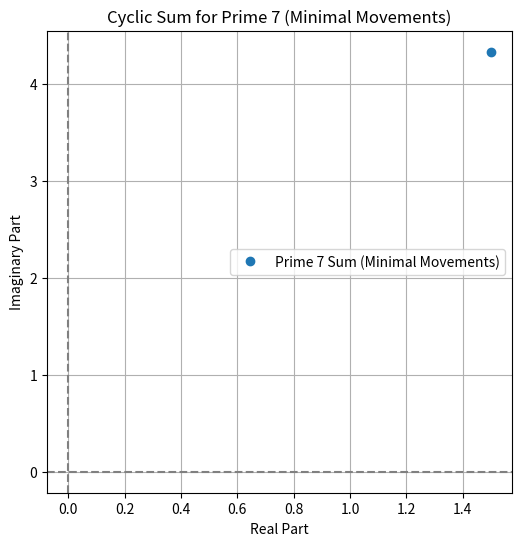
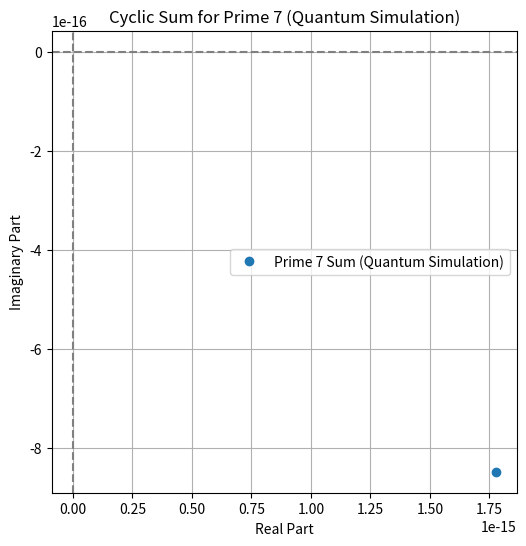
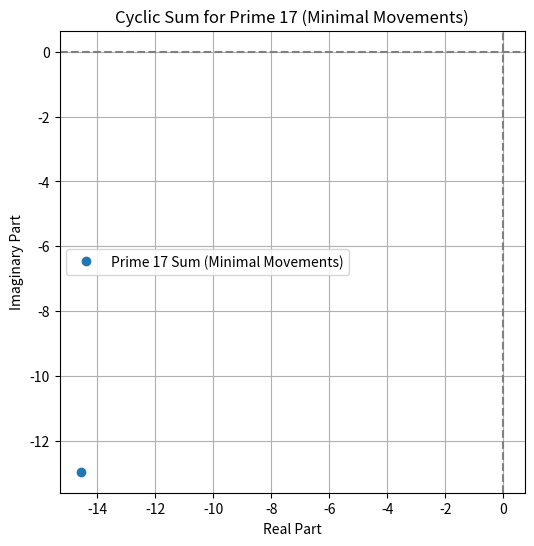
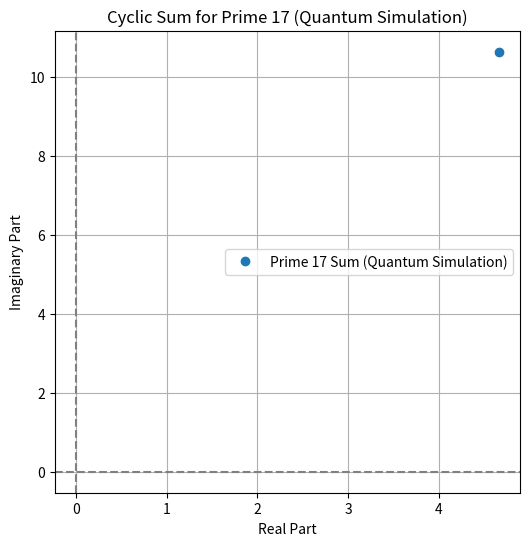
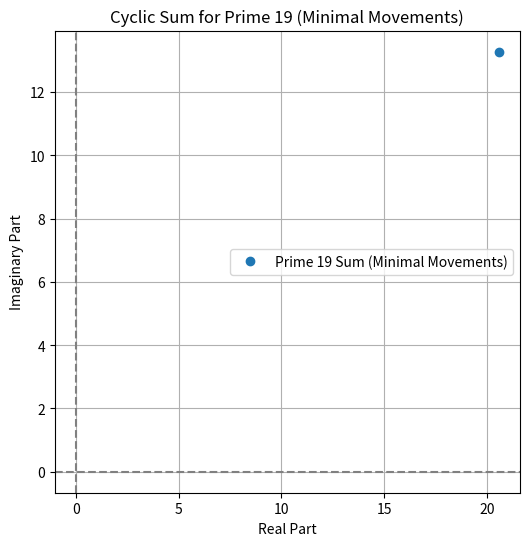
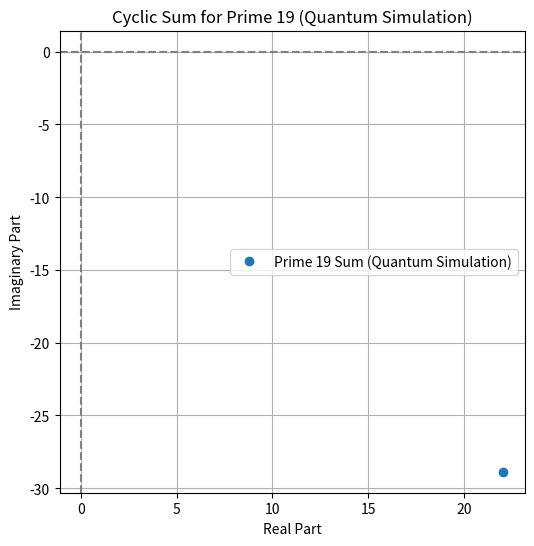
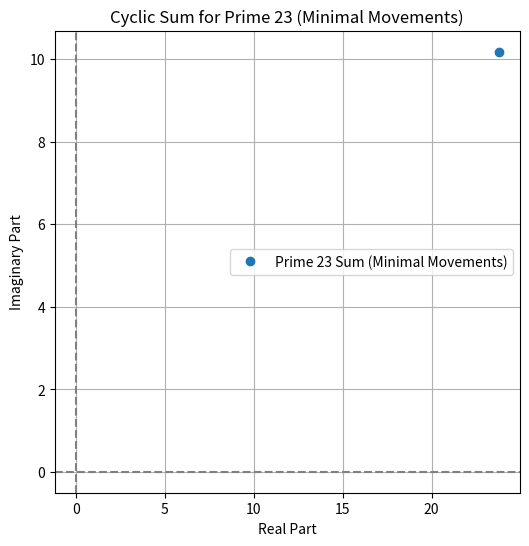
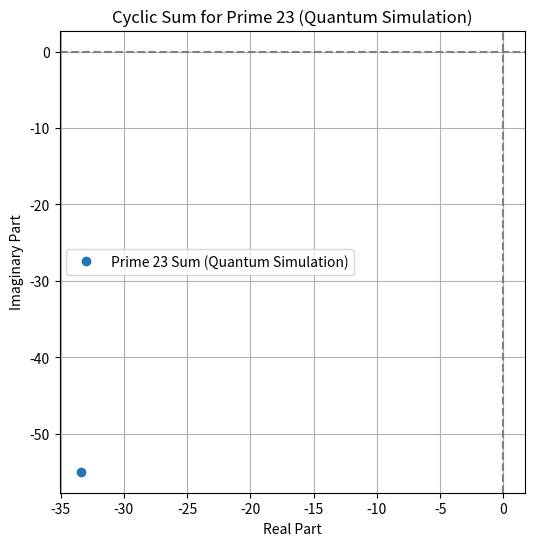
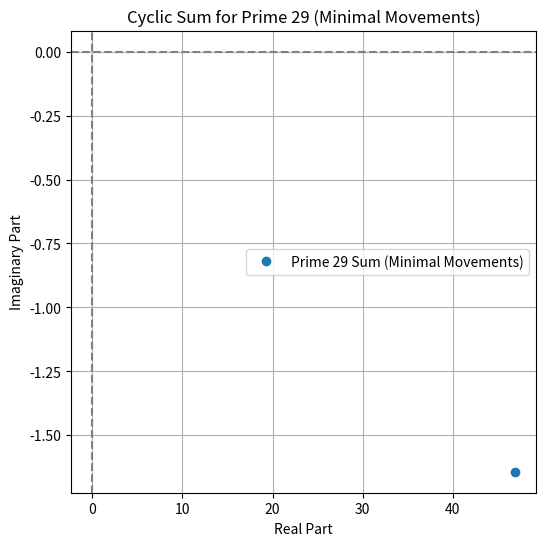
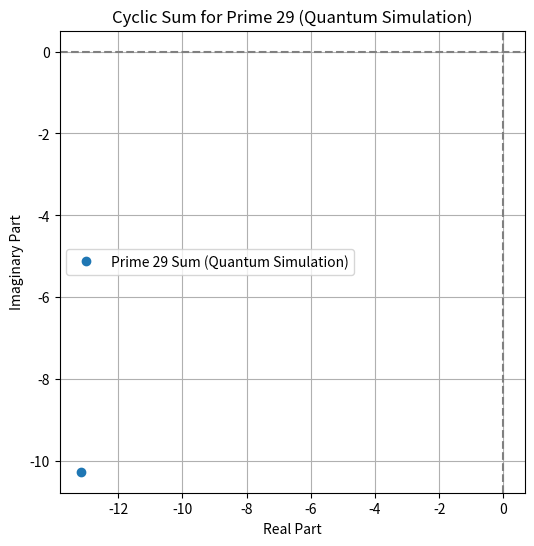
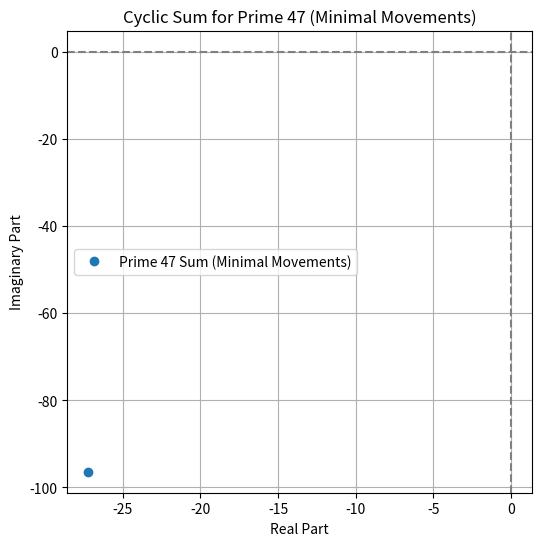
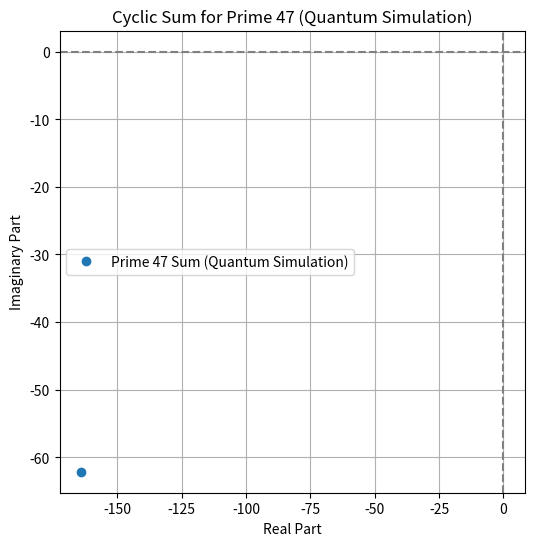
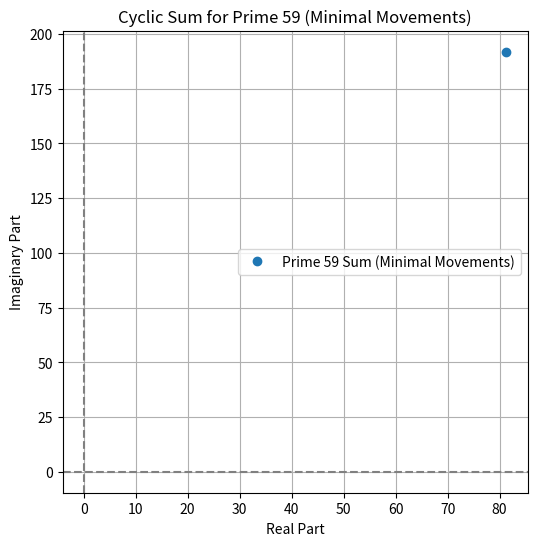
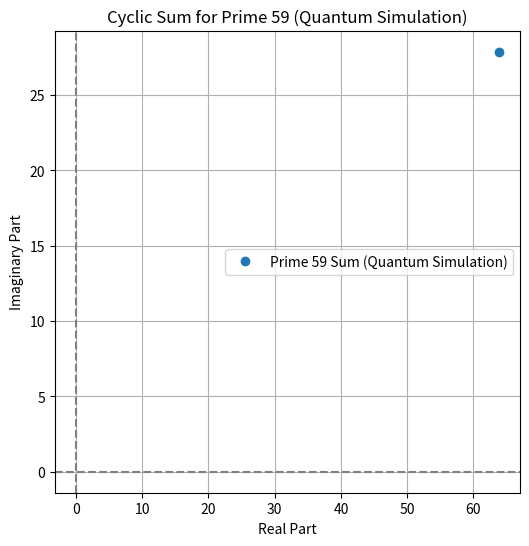
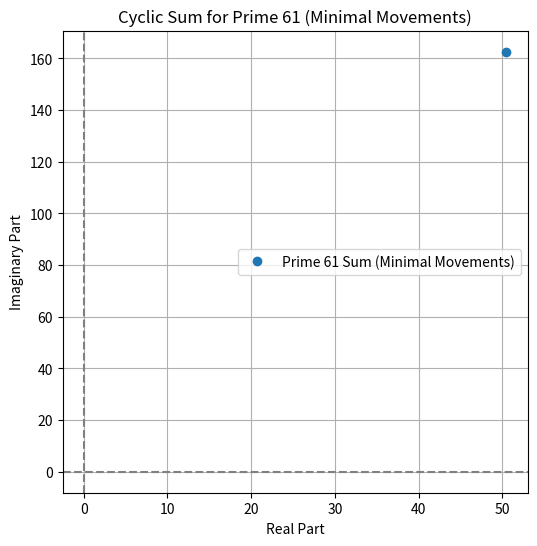
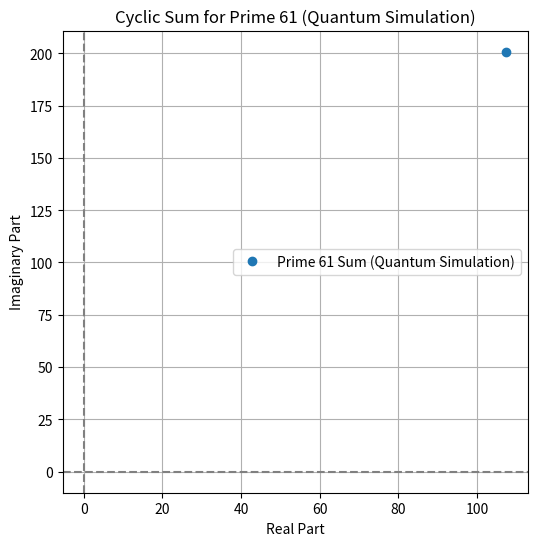

Write the Python code that produced these figures, in order.
import math
import numpy as np
import matplotlib.pyplot as plt

# -----------------------------
# 1. Data Generation Functions
# -----------------------------

# List of known full reptend primes (from OEIS A001913)
full_reptend_primes = [
    7, 17, 19, 23, 29, 47, 59, 61, 97, 109, 113,
    131, 149, 167, 179, 181, 193, 223, 229, 233,
    257, 263, 269, 313, 337, 367, 379, 383, 389,
    419, 433, 461, 487, 491, 499, 503, 509, 541,
    571, 577, 593, 619, 647, 659, 701, 709, 727,
    743, 811, 821, 823, 857, 863, 887, 937, 941,
    953, 971, 977, 983
]

def get_reptend_sequence(p):
    """
    Generate the repeating decimal sequence of 1/p for a full reptend prime p.

    Parameters:
    - p (int): Full reptend prime.

    Returns:
    - str: Repeating decimal sequence of 1/p.
    """
    remainders = []
    digits = []
    remainder = 1
    while True:
        remainder *= 10
        digit = remainder // p
        remainder = remainder % p
        if remainder == 0 or remainder in remainders:
            break
        remainders.append(remainder)
        digits.append(str(digit))
    return ''.join(digits)

def minimal_movement(cyclic_sequence, start_sequence, target_sequence):
    """
    Calculate the minimal movement needed to transition between two sequences.

    Parameters:
    - cyclic_sequence (str): The full repeating decimal sequence.
    - start_sequence (str): The starting sequence.
    - target_sequence (str): The target sequence to reach.

    Returns:
    - int: Minimal movement (positive for clockwise, negative for anticlockwise).
    """
    sequence_length = len(cyclic_sequence)
    start_positions = [i for i in range(sequence_length) if cyclic_sequence.startswith(start_sequence, i)]
    target_positions = [i for i in range(sequence_length) if cyclic_sequence.startswith(target_sequence, i)]
    min_movement = sequence_length  # Initialize with a large value

    for start_pos in start_positions:
        for target_pos in target_positions:
            # Calculate clockwise and anticlockwise movements
            clockwise_movement = (target_pos - start_pos) % sequence_length
            anticlockwise_movement = (start_pos - target_pos) % sequence_length

            if clockwise_movement < anticlockwise_movement:
                movement = clockwise_movement
            elif anticlockwise_movement < clockwise_movement:
                movement = -anticlockwise_movement
            else:
                # Movements are equal; choose direction randomly
                movement = clockwise_movement if np.random.rand() < 0.5 else -anticlockwise_movement

            if abs(movement) < abs(min_movement):
                min_movement = movement

    return min_movement

def generate_minimal_movements(p):
    """
    Generate minimal movements for a given full reptend prime.

    Parameters:
    - p (int): Full reptend prime.

    Returns:
    - list of int: Minimal movements.
    - int: Superposition movement value.
    - float: Proportion of superposition movements.
    """
    cyclic_sequence = get_reptend_sequence(p)
    sequence_length = len(cyclic_sequence)
    group_length = len(str(p))

    # Generate target sequences
    cyclic_groups = []
    for i in range(sequence_length):
        group = cyclic_sequence[i:i+group_length]
        if len(group) < group_length:
            group += cyclic_sequence[:group_length - len(group)]
        cyclic_groups.append(group)
    # Remove duplicates and ensure we have p - 1 groups
    target_sequences = sorted(set(cyclic_groups))[:p - 1]

    minimal_movements = []
    superposition_movement = sequence_length // 2
    superposition_count = 0

    start_sequence = cyclic_sequence[:group_length]

    for target_sequence in target_sequences:
        movement = minimal_movement(cyclic_sequence, start_sequence, target_sequence)
        minimal_movements.append(movement)
        if abs(movement) == superposition_movement:
            superposition_count += 1

    total_movements = len(minimal_movements)
    superposition_proportion = superposition_count / total_movements if total_movements > 0 else 0

    return minimal_movements, superposition_movement, superposition_proportion

# -----------------------------
# 2. Simulate Quantum Angular Momentum States
# -----------------------------

def simulate_quantum_angular_momentum(num_samples, max_magnitude):
    """
    Simulate quantum angular momentum states using actual probability distributions.

    Parameters:
    - num_samples (int): Number of samples to generate.
    - max_magnitude (float): Maximum angular momentum magnitude to simulate.

    Returns:
    - np.ndarray: Array of simulated angular momentum movements.
    """
    # Quantum numbers from l = 0 to l_max
    l_max = int(max_magnitude)
    quantum_numbers = np.arange(0, l_max + 1)

    # Calculate angular momentum magnitudes L = sqrt(l(l+1))
    L_values = np.sqrt(quantum_numbers * (quantum_numbers + 1))

    # Use normalized probability distribution for l
    # Degeneracy d = 2l + 1
    degeneracy = 2 * quantum_numbers + 1
    probabilities = degeneracy / np.sum(degeneracy)

    # Sample angular momentum magnitudes
    samples = np.random.choice(L_values, size=num_samples, p=probabilities)
    # Assign random signs to simulate directionality
    signs = np.random.choice([-1, 1], size=num_samples)
    movements = samples * signs
    return movements

# -----------------------------
# 3. Applying the CMCQS Formula
# -----------------------------

def apply_cmcqs(prime, minimal_movements):
    """
    Apply the Cyclic Movement Conservation in Quantum Systems (CMCQS) formula.

    Parameters:
    - prime (int): Full reptend prime.
    - minimal_movements (list of int): Minimal movements.

    Returns:
    - float: Real part of cyclic sum.
    - float: Imaginary part of cyclic sum.
    - float: Magnitude of cyclic sum.
    """
    N = prime - 1  # Number of movements
    theta_i = [2 * np.pi * i / N for i in range(1, N + 1)]  # Equally spaced phases
    M_i = minimal_movements  # Minimal movements

    # Calculate the cyclic sum
    cyclic_sum = sum([m * np.exp(1j * theta) for m, theta in zip(M_i, theta_i)])

    # Extract real and imaginary parts
    cyclic_sum_real = np.real(cyclic_sum)
    cyclic_sum_imag = np.imag(cyclic_sum)
    magnitude = np.abs(cyclic_sum)

    return cyclic_sum_real, cyclic_sum_imag, magnitude

# -----------------------------
# 4. Visualization Function
# -----------------------------

def plot_cyclic_sum(cyclic_sum_real, cyclic_sum_imag, prime, label):
    """
    Plot the cyclic sum in the complex plane.

    Parameters:
    - cyclic_sum_real (float): Real part of cyclic sum.
    - cyclic_sum_imag (float): Imaginary part of cyclic sum.
    - prime (int): Prime number.
    - label (str): Label for the plot.
    """
    plt.figure(figsize=(6, 6))
    plt.plot(cyclic_sum_real, cyclic_sum_imag, 'o', label=f'Prime {prime} Sum ({label})')
    plt.axhline(0, color='gray', linestyle='--')
    plt.axvline(0, color='gray', linestyle='--')
    plt.xlabel('Real Part')
    plt.ylabel('Imaginary Part')
    plt.title(f'Cyclic Sum for Prime {prime} ({label})')
    plt.legend()
    plt.grid(True)
    plt.show()

# -----------------------------
# 5. Main Analysis Function
# -----------------------------

def main():
    print("Applying the Cyclic Movement Conservation in Quantum Systems (CMCQS) Formula:\n")
    for p in full_reptend_primes:
        minimal_movements, superposition_movement, superposition_proportion = generate_minimal_movements(p)
        if len(minimal_movements) == 0:
            continue  # Skip if no movements

        # Apply CMCQS formula to minimal movements
        cyclic_sum_real, cyclic_sum_imag, magnitude = apply_cmcqs(p, minimal_movements)

        print(f"Prime: {p}")
        print(f"  Cyclic Sum Real Part: {cyclic_sum_real:.4f}")
        print(f"  Cyclic Sum Imaginary Part: {cyclic_sum_imag:.4f}")
        print(f"  Magnitude of Cyclic Sum: {magnitude:.4f}")

        # Plot the cyclic sum for minimal movements
        plot_cyclic_sum(cyclic_sum_real, cyclic_sum_imag, p, "Minimal Movements")

        # Assess the sum
        threshold = 1e-2  # Define a small threshold
        if magnitude < threshold:
            print("  CMCQS Formula holds: The cyclic sum is approximately zero.\n")
        else:
            print("  CMCQS Formula does not hold: The cyclic sum is significantly different from zero.\n")

        # Simulate and apply CMCQS to quantum angular momentum data
        num_samples = p - 1
        quantum_movements = simulate_quantum_angular_momentum(num_samples, superposition_movement)
        quantum_cyclic_sum_real, quantum_cyclic_sum_imag, quantum_magnitude = apply_cmcqs(p, quantum_movements)

        print(f"  Quantum Simulation:")
        print(f"    Cyclic Sum Real Part: {quantum_cyclic_sum_real:.4f}")
        print(f"    Cyclic Sum Imaginary Part: {quantum_cyclic_sum_imag:.4f}")
        print(f"    Magnitude of Cyclic Sum: {quantum_magnitude:.4f}")

        # Plot the cyclic sum for quantum simulation
        plot_cyclic_sum(quantum_cyclic_sum_real, quantum_cyclic_sum_imag, p, "Quantum Simulation")

        if quantum_magnitude < threshold:
            print("    CMCQS Formula holds for Quantum Simulation: The cyclic sum is approximately zero.\n")
        else:
            print("    CMCQS Formula does not hold for Quantum Simulation: The cyclic sum is significantly different from zero.\n")

if __name__ == "__main__":
    main()
